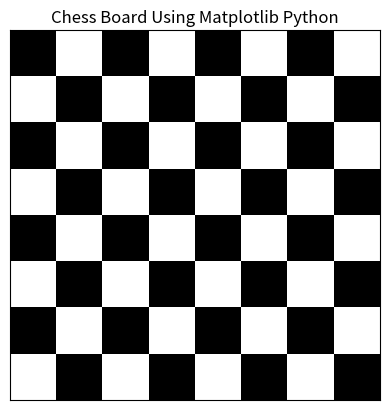

Generate this figure with matplotlib:
import numpy as np 
import matplotlib.pyplot as plt 
# LogNorm Normalize a given value to the 0-1 range on a log scale.
from matplotlib.colors import LogNorm  



# Declare the size of the interval dx, dy
dx, dy = 0.015, 0.05 
x = np.arange(-4.0, 4.0, dx) 
y = np.arange(-4.0, 4.0, dy) 
X, Y = np.meshgrid(x,y) 
min_max = np.min(x), np.max(x), np.min(y), np.max(y) 
res = np.add.outer(range(8), range(8))%2 
plt.imshow(res, cmap="binary_r")
plt.xticks([])
plt.yticks([])
plt.title("Chess Board Using Matplotlib Python") 
plt.show()